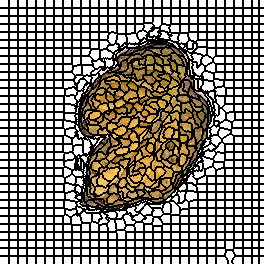

The data file committed next to this chart (first rows):
0, 0, 0, 0, 0, 0, 0, 0, 0, 1, 1, 1, 1, 1, 1, 1, 1, 1, 2, 2, 2, 2, 2, 2
0, 0, 0, 0, 0, 0, 0, 0, 0, 1, 1, 1, 1, 1, 1, 1, 1, 1, 2, 2, 2, 2, 2, 2
0, 0, 0, 0, 0, 0, 0, 0, 0, 1, 1, 1, 1, 1, 1, 1, 1, 1, 2, 2, 2, 2, 2, 2
0, 0, 0, 0, 0, 0, 0, 0, 0, 1, 1, 1, 1, 1, 1, 1, 1, 1, 2, 2, 2, 2, 2, 2
0, 0, 0, 0, 0, 0, 0, 0, 0, 1, 1, 1, 1, 1, 1, 1, 1, 1, 2, 2, 2, 2, 2, 2
0, 0, 0, 0, 0, 0, 0, 0, 0, 1, 1, 1, 1, 1, 1, 1, 1, 1, 2, 2, 2, 2, 2, 2
0, 0, 0, 0, 0, 0, 0, 0, 0, 1, 1, 1, 1, 1, 1, 1, 1, 1, 2, 2, 2, 2, 2, 2
0, 0, 0, 0, 0, 0, 0, 0, 0, 1, 1, 1, 1, 1, 1, 1, 1, 1, 2, 2, 2, 2, 2, 2
30, 30, 30, 30, 30, 30, 30, 30, 30, 31, 31, 31, 31, 31, 31, 31, 31, 31, 32, 32, 32, 32, 32, 32
30, 30, 30, 30, 30, 30, 30, 30, 30, 31, 31, 31, 31, 31, 31, 31, 31, 31, 32, 32, 32, 32, 32, 32
30, 30, 30, 30, 30, 30, 30, 30, 30, 31, 31, 31, 31, 31, 31, 31, 31, 31, 32, 32, 32, 32, 32, 32
30, 30, 30, 30, 30, 30, 30, 30, 30, 31, 31, 31, 31, 31, 31, 31, 31, 31, 32, 32, 32, 32, 32, 32
30, 30, 30, 30, 30, 30, 30, 30, 30, 31, 31, 31, 31, 31, 31, 31, 31, 31, 32, 32, 32, 32, 32, 32
30, 30, 30, 30, 30, 30, 30, 30, 30, 31, 31, 31, 31, 31, 31, 31, 31, 31, 32, 32, 32, 32, 32, 32
30, 30, 30, 30, 30, 30, 30, 30, 30, 31, 31, 31, 31, 31, 31, 31, 31, 31, 32, 32, 32, 32, 32, 32
30, 30, 30, 30, 30, 30, 30, 30, 30, 31, 31, 31, 31, 31, 31, 31, 31, 31, 32, 32, 32, 32, 32, 32
60, 60, 60, 60, 60, 60, 60, 60, 60, 61, 61, 61, 61, 61, 61, 61, 61, 61, 62, 62, 62, 62, 62, 62
60, 60, 60, 60, 60, 60, 60, 60, 60, 61, 61, 61, 61, 61, 61, 61, 61, 61, 62, 62, 62, 62, 62, 62
60, 60, 60, 60, 60, 60, 60, 60, 60, 61, 61, 61, 61, 61, 61, 61, 61, 61, 62, 62, 62, 62, 62, 62
60, 60, 60, 60, 60, 60, 60, 60, 60, 61, 61, 61, 61, 61, 61, 61, 61, 61, 62, 62, 62, 62, 62, 62
60, 60, 60, 60, 60, 60, 60, 60, 60, 61, 61, 61, 61, 61, 61, 61, 61, 61, 62, 62, 62, 62, 62, 62
60, 60, 60, 60, 60, 60, 60, 60, 60, 61, 61, 61, 61, 61, 61, 61, 61, 61, 62, 62, 62, 62, 62, 62
60, 60, 60, 60, 60, 60, 60, 60, 60, 61, 61, 61, 61, 61, 61, 61, 61, 61, 62, 62, 62, 62, 62, 62
60, 60, 60, 60, 60, 60, 60, 60, 60, 61, 61, 61, 61, 61, 61, 61, 61, 61, 62, 62, 62, 62, 62, 62
91, 91, 91, 91, 91, 91, 91, 91, 91, 92, 92, 92, 92, 92, 92, 92, 92, 92, 93, 93, 93, 93, 93, 93
91, 91, 91, 91, 91, 91, 91, 91, 91, 92, 92, 92, 92, 92, 92, 92, 92, 92, 93, 93, 93, 93, 93, 93
91, 91, 91, 91, 91, 91, 91, 91, 91, 92, 92, 92, 92, 92, 92, 92, 92, 92, 93, 93, 93, 93, 93, 93
91, 91, 91, 91, 91, 91, 91, 91, 91, 92, 92, 92, 92, 92, 92, 92, 92, 92, 93, 93, 93, 93, 93, 93
91, 91, 91, 91, 91, 91, 91, 91, 91, 92, 92, 92, 92, 92, 92, 92, 92, 92, 93, 93, 93, 93, 93, 93
91, 91, 91, 91, 91, 91, 91, 91, 91, 92, 92, 92, 92, 92, 92, 92, 92, 92, 93, 93, 93, 93, 93, 93
91, 91, 91, 91, 91, 91, 91, 91, 91, 92, 92, 92, 92, 92, 92, 92, 92, 92, 93, 93, 93, 93, 93, 93
91, 91, 91, 91, 91, 91, 91, 91, 91, 92, 92, 92, 92, 92, 92, 92, 92, 92, 93, 93, 93, 93, 93, 93
122, 122, 122, 122, 122, 122, 122, 122, 122, 123, 123, 123, 123, 123, 123, 123, 123, 123, 124, 124, 124, 124, 124, 124
122, 122, 122, 122, 122, 122, 122, 122, 122, 123, 123, 123, 123, 123, 123, 123, 123, 123, 124, 124, 124, 124, 124, 124
122, 122, 122, 122, 122, 122, 122, 122, 122, 123, 123, 123, 123, 123, 123, 123, 123, 123, 124, 124, 124, 124, 124, 124
122, 122, 122, 122, 122, 122, 122, 122, 122, 123, 123, 123, 123, 123, 123, 123, 123, 123, 124, 124, 124, 124, 124, 124
122, 122, 122, 122, 122, 122, 122, 122, 122, 123, 123, 123, 123, 123, 123, 123, 123, 123, 124, 124, 124, 124, 124, 124
122, 122, 122, 122, 122, 122, 122, 122, 122, 123, 123, 123, 123, 123, 123, 123, 123, 123, 124, 124, 124, 124, 124, 124
122, 122, 122, 122, 122, 122, 122, 122, 122, 123, 123, 123, 123, 123, 123, 123, 123, 123, 124, 124, 124, 124, 124, 124
122, 122, 122, 122, 122, 122, 122, 122, 122, 123, 123, 123, 123, 123, 123, 123, 123, 123, 124, 124, 124, 124, 124, 124
150, 150, 150, 150, 150, 150, 150, 150, 150, 151, 151, 151, 151, 151, 151, 151, 151, 151, 152, 152, 152, 152, 152, 152
150, 150, 150, 150, 150, 150, 150, 150, 150, 151, 151, 151, 151, 151, 151, 151, 151, 151, 152, 152, 152, 152, 152, 152
150, 150, 150, 150, 150, 150, 150, 150, 150, 151, 151, 151, 151, 151, 151, 151, 151, 151, 152, 152, 152, 152, 152, 152
150, 150, 150, 150, 150, 150, 150, 150, 150, 151, 151, 151, 151, 151, 151, 151, 151, 151, 152, 152, 152, 152, 152, 152
150, 150, 150, 150, 150, 150, 150, 150, 150, 151, 151, 151, 151, 151, 151, 151, 151, 151, 152, 152, 152, 152, 152, 152
150, 150, 150, 150, 150, 150, 150, 150, 150, 151, 151, 151, 151, 151, 151, 151, 151, 151, 152, 152, 152, 152, 152, 152
150, 150, 150, 150, 150, 150, 150, 150, 150, 151, 151, 151, 151, 151, 151, 151, 151, 151, 152, 152, 152, 152, 152, 152
150, 150, 150, 150, 150, 150, 150, 150, 150, 151, 151, 151, 151, 151, 151, 151, 151, 151, 152, 152, 152, 152, 152, 152
187, 187, 187, 187, 187, 187, 187, 187, 187, 188, 188, 188, 188, 188, 188, 188, 188, 188, 189, 189, 189, 189, 189, 189
187, 187, 187, 187, 187, 187, 187, 187, 187, 188, 188, 188, 188, 188, 188, 188, 188, 188, 189, 189, 189, 189, 189, 189
187, 187, 187, 187, 187, 187, 187, 187, 187, 188, 188, 188, 188, 188, 188, 188, 188, 188, 189, 189, 189, 189, 189, 189
187, 187, 187, 187, 187, 187, 187, 187, 187, 188, 188, 188, 188, 188, 188, 188, 188, 188, 189, 189, 189, 189, 189, 189
187, 187, 187, 187, 187, 187, 187, 187, 187, 188, 188, 188, 188, 188, 188, 188, 188, 188, 189, 189, 189, 189, 189, 189
187, 187, 187, 187, 187, 187, 187, 187, 187, 188, 188, 188, 188, 188, 188, 188, 188, 188, 189, 189, 189, 189, 189, 189
187, 187, 187, 187, 187, 187, 187, 187, 187, 188, 188, 188, 188, 188, 188, 188, 188, 188, 189, 189, 189, 189, 189, 189
187, 187, 187, 187, 187, 187, 187, 187, 187, 188, 188, 188, 188, 188, 188, 188, 188, 188, 189, 189, 189, 189, 189, 189
219, 219, 219, 219, 219, 219, 219, 219, 219, 220, 220, 220, 220, 220, 220, 220, 220, 220, 221, 221, 221, 221, 221, 221
219, 219, 219, 219, 219, 219, 219, 219, 219, 220, 220, 220, 220, 220, 220, 220, 220, 220, 221, 221, 221, 221, 221, 221
219, 219, 219, 219, 219, 219, 219, 219, 219, 220, 220, 220, 220, 220, 220, 220, 220, 220, 221, 221, 221, 221, 221, 221
219, 219, 219, 219, 219, 219, 219, 219, 219, 220, 220, 220, 220, 220, 220, 220, 220, 220, 221, 221, 221, 221, 221, 221
219, 219, 219, 219, 219, 219, 219, 219, 219, 220, 220, 220, 220, 220, 220, 220, 220, 220, 221, 221, 221, 221, 221, 221
... 203 more rows
